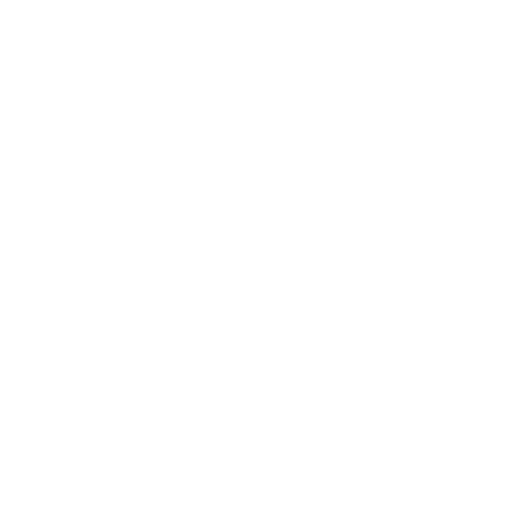
t = 0.00 s
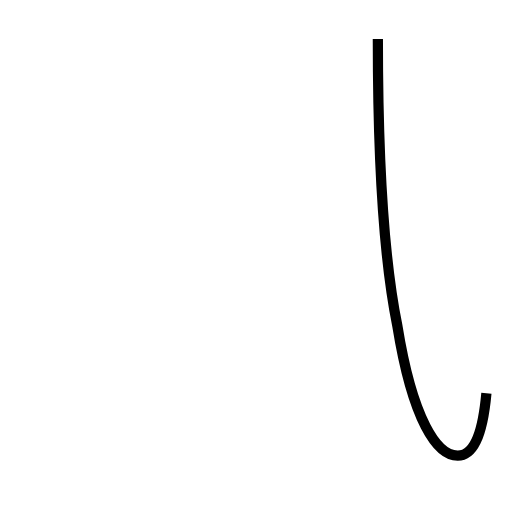
t = 1.50 s
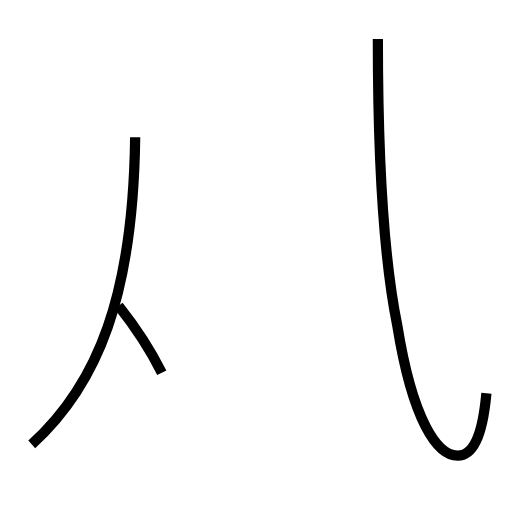
t = 2.71 s
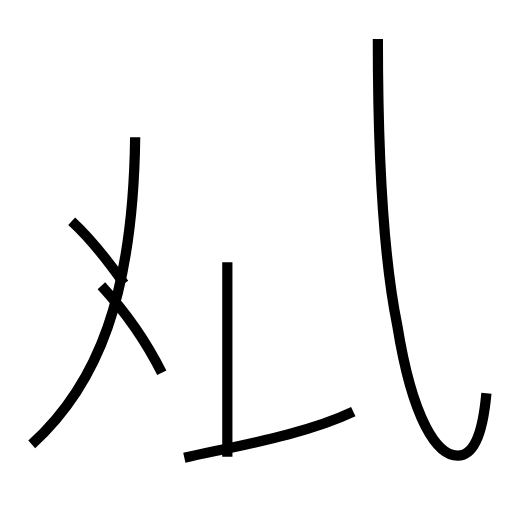
t = 4.11 s
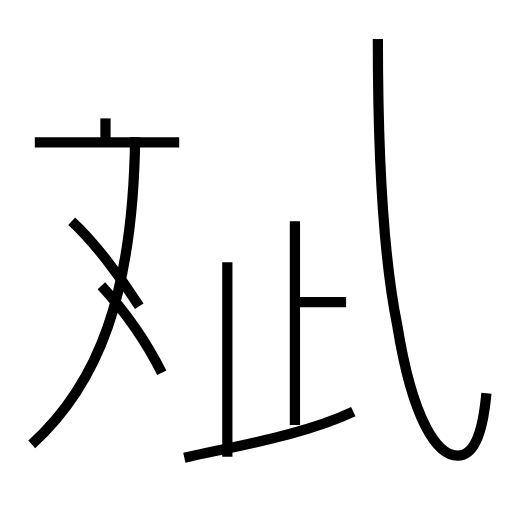
t = 5.43 s
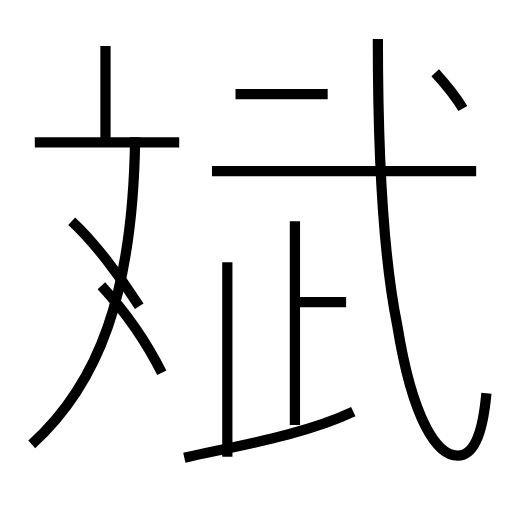
t = 6.82 s

The animated SVG that drew these frames (rendered in a browser with its animation timeline set to each time). Animation: 13 SMIL elements (animate=13); one cycle of 6.82 s.

<?xml version='1.0' encoding='utf-8'?>
<svg viewBox="0.0 -6.0 50.0 50.0" version="1.1" xmlns="http://www.w3.org/2000/svg"><rect x="-1000" y="-1000" width="2000" height="2000" stroke="white" fill="white" /><g style="fill:none;stroke:#000000;stroke-width:1"><path d="M 47.5 -5.6 C 47.1 -1.2 46.1 0.5 44.7 0.5 C 42.7 0.5 40.3 -2.9 38.8 -12.2 C 37.6 -18.1 36.9 -27.6 36.9 -40.2 " transform="translate(0.0 38.0)" stroke-dasharray="50.03371718481396" stroke-dashoffset="50.03371718481396"><animate attributeName="stroke-dashoffset" from="50.03371718481396" to="0" dur="1.5010115155444188s" begin="0s" fill="freeze" /></path><path d="M 3.1 -0.6 C 9.6 -6.5 13.0 -15.2 13.2 -30.6 " transform="translate(0.0 38.0)" stroke-dasharray="32.613506293572705" stroke-dashoffset="32.613506293572705"><animate attributeName="stroke-dashoffset" from="32.613506293572705" to="0" dur="0.9784051888071811s" begin="1.5010115155444188s" fill="freeze" /></path><path d="M 15.8 -7.6 C 14.4 -10.4 12.2 -13.6 9.9 -16.1 " transform="translate(0.0 38.0)" stroke-dasharray="10.377745154021945" stroke-dashoffset="10.377745154021945"><animate attributeName="stroke-dashoffset" from="10.377745154021945" to="0" dur="0.31133235462065834s" begin="2.4794167043515998s" fill="freeze" /></path><path d="M 18.0 0.7 C 23.4 -0.5 29.9 -1.6 34.5 -3.8 " transform="translate(0.0 38.0)" stroke-dasharray="17.14016134780162" stroke-dashoffset="17.14016134780162"><animate attributeName="stroke-dashoffset" from="17.14016134780162" to="0" dur="0.5142048404340486s" begin="2.790749058972258s" fill="freeze" /></path><path d="M 22.2 0.6 L 22.2 -18.4 " transform="translate(0.0 38.0)" stroke-dasharray="19.0" stroke-dashoffset="19.0"><animate attributeName="stroke-dashoffset" from="19.0" to="0" dur="0.57s" begin="3.3049538994063066s" fill="freeze" /></path><path d="M 7.0 -22.4 C 9.2 -20.4 11.8 -16.9 13.6 -14.1 " transform="translate(0.0 38.0)" stroke-dasharray="10.62934320068413" stroke-dashoffset="10.62934320068413"><animate attributeName="stroke-dashoffset" from="10.62934320068413" to="0" dur="0.31888029602052387s" begin="3.8749538994063064s" fill="freeze" /></path><path d="M 28.8 -2.5 L 28.8 -22.4 " transform="translate(0.0 38.0)" stroke-dasharray="19.9" stroke-dashoffset="19.9"><animate attributeName="stroke-dashoffset" from="19.9" to="0" dur="0.597s" begin="4.19383419542683s" fill="freeze" /></path><path d="M 17.5 -30.1 L 3.4 -30.1 " transform="translate(0.0 38.0)" stroke-dasharray="14.1" stroke-dashoffset="14.1"><animate attributeName="stroke-dashoffset" from="14.1" to="0" dur="0.423s" begin="4.7908341954268305s" fill="freeze" /></path><path d="M 33.8 -14.5 L 28.9 -14.5 " transform="translate(0.0 38.0)" stroke-dasharray="4.899999999999999" stroke-dashoffset="4.899999999999999"><animate attributeName="stroke-dashoffset" from="4.899999999999999" to="0" dur="0.14699999999999996s" begin="5.213834195426831s" fill="freeze" /></path><path d="M 10.3 -30.1 L 10.3 -39.5 " transform="translate(0.0 38.0)" stroke-dasharray="9.399999999999999" stroke-dashoffset="9.399999999999999"><animate attributeName="stroke-dashoffset" from="9.399999999999999" to="0" dur="0.282s" begin="5.360834195426831s" fill="freeze" /></path><path d="M 46.5 -27.3 L 20.7 -27.3 " transform="translate(0.0 38.0)" stroke-dasharray="25.8" stroke-dashoffset="25.8"><animate attributeName="stroke-dashoffset" from="25.8" to="0" dur="0.774s" begin="5.642834195426831s" fill="freeze" /></path><path d="M 32.0 -34.8 L 23.0 -34.8 " transform="translate(0.0 38.0)" stroke-dasharray="9.0" stroke-dashoffset="9.0"><animate attributeName="stroke-dashoffset" from="9.0" to="0" dur="0.27s" begin="6.416834195426831s" fill="freeze" /></path><path d="M 45.2 -33.4 C 44.5 -34.6 43.5 -35.8 42.5 -36.9" transform="translate(0.0 38.0)" stroke-dasharray="4.4282773741262025" stroke-dashoffset="4.4282773741262025"><animate attributeName="stroke-dashoffset" from="4.4282773741262025" to="0" dur="0.13284832122378606s" begin="6.686834195426831s" fill="freeze" /></path></g></svg>
